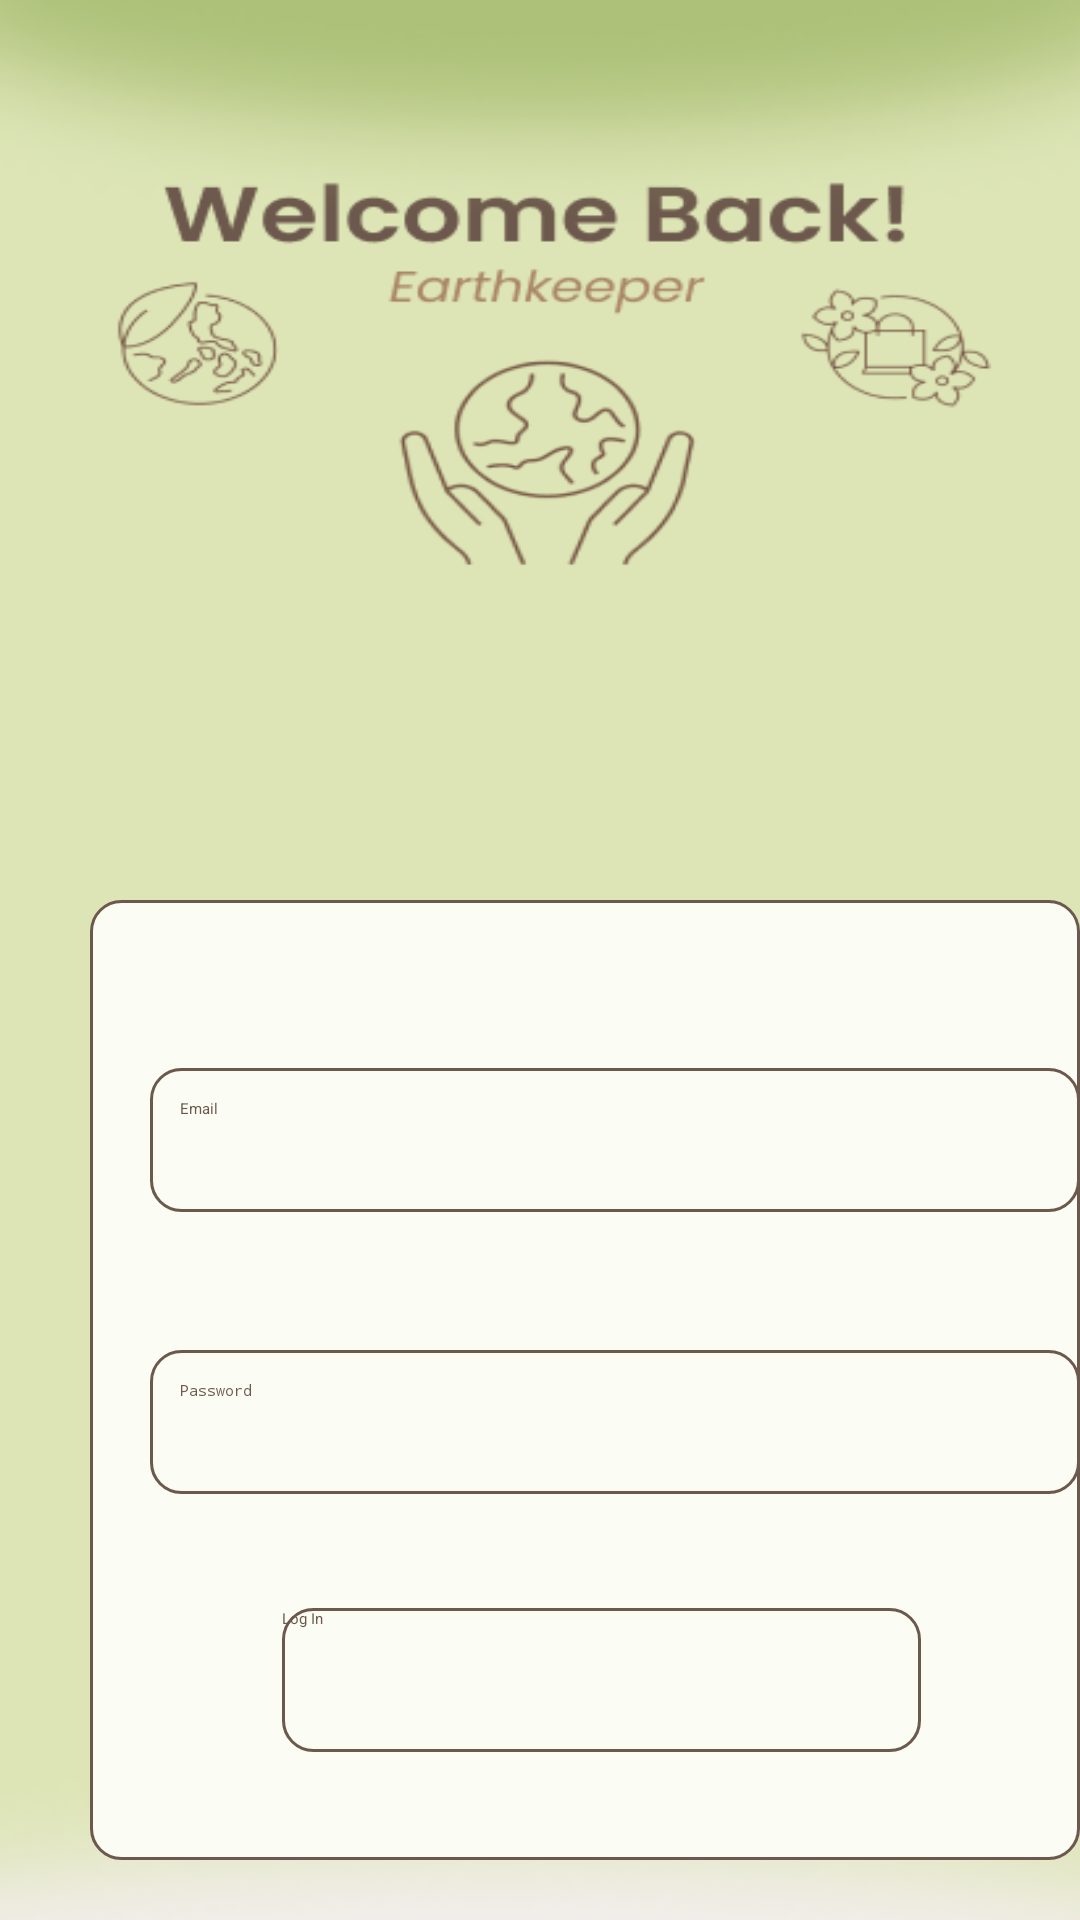

Here is an Android app screen rendered from its layout file. Give the layout XML and the strings, colors and styles it references.
<!-- AndroidManifest.xml: application theme Theme.MyProject -->
<!-- res/layout/login.xml -->
<?xml version="1.0" encoding="utf-8"?>
<LinearLayout xmlns:android="http://schemas.android.com/apk/res/android"
    xmlns:tools="http://schemas.android.com/tools"
    android:id="@+id/myLinearLayout"
    android:layout_width="match_parent"
    android:layout_height="match_parent"
    android:background="@drawable/loginbg"
    android:orientation="vertical"
    tools:context=".LoginActivity">

    <RelativeLayout
        android:layout_width="match_parent"
        android:layout_height="350dp"
        android:layout_marginTop="300dp">

        <View
            android:id="@+id/textbox"
            android:background="@drawable/rounded_brown_border"
            android:layout_marginStart="30dp"
            android:layout_marginLeft="29dp"
            android:layout_gravity="center"
            android:layout_marginTop="0dp"
            android:layout_width="353dp"
            android:layout_height="320dp" />


        <EditText
            android:id="@+id/username"
            android:layout_width="311dp"
            android:layout_height="48dp"
            android:layout_marginLeft="50dp"
            android:layout_marginTop="56dp"
            android:background="@drawable/rounded_brown_border"
            android:hint="Email"
            android:inputType="textEmailAddress"
            android:padding="10dp"
            android:textColor="@color/brown" />

        <EditText
        android:id="@+id/password"
        android:layout_width="311dp"
        android:layout_height="48dp"
        android:layout_marginTop="150dp"
        android:layout_marginLeft="50dp"
        android:inputType="textPassword"
        android:padding="10dp"
        android:hint="Password"
        android:textColor="@color/brown"
        android:background="@drawable/rounded_brown_border"
        />

    <Button
        android:id="@+id/loginbttn"
        android:layout_width="213dp"
        android:layout_height="48dp"
        android:layout_marginTop="236dp"
        android:layout_marginLeft="94dp"
        android:text="Log In"
        android:textColor="@color/brown"
        android:background="@drawable/rounded_brown_border"
        />

    </RelativeLayout>

    <TextView
        android:id="@+id/downtxt"
        android:layout_width="wrap_content"
        android:layout_gravity="center"
        android:layout_marginTop="1dp"
        android:textSize="18dp"
        android:layout_height="wrap_content"
        android:textColor="@color/brown"
        android:text="Don't have an account?"
        android:padding="5dp"/>

    <Button
        android:id="@+id/signupbttn"
        android:layout_width="100dp"
        android:layout_height="48dp"
        android:layout_marginLeft="155dp"
        android:layout_marginTop="6dp"
        android:text="Sign Up"
        android:textColor="@color/brown"
        android:background="@drawable/rounded_brown_border"
        />

</LinearLayout>
<!-- resources referenced by this layout -->
<resources>
  <color name="brown">#6C584C</color>
  <!-- drawable loginbg: png bitmap (drawable, 66214 bytes) -->
  <!-- drawable rounded_brown_border (drawable) -->
  <shape xmlns:android="http://schemas.android.com/apk/res/android"
      android:shape="rectangle">
      <solid android:color="@color/bgcolor" />
      <corners android:radius="10dp" />
      <stroke
          android:color="@color/light_brown"
          android:width="1dp" />
  </shape>
  <style name="Theme.MyProject" parent="Base.Theme.MyProject">
      
      <item name="android:navigationBarColor">@android:color/transparent</item>
      <item name="android:statusBarColor">@android:color/transparent</item>
      <item name="android:windowLightStatusBar">?attr/isLightTheme</item>
    </style>
  <color name="bgcolor">#FBFCF4</color>
      //indicator color
  <color name="light_brown">#6C584C</color>
</resources>
